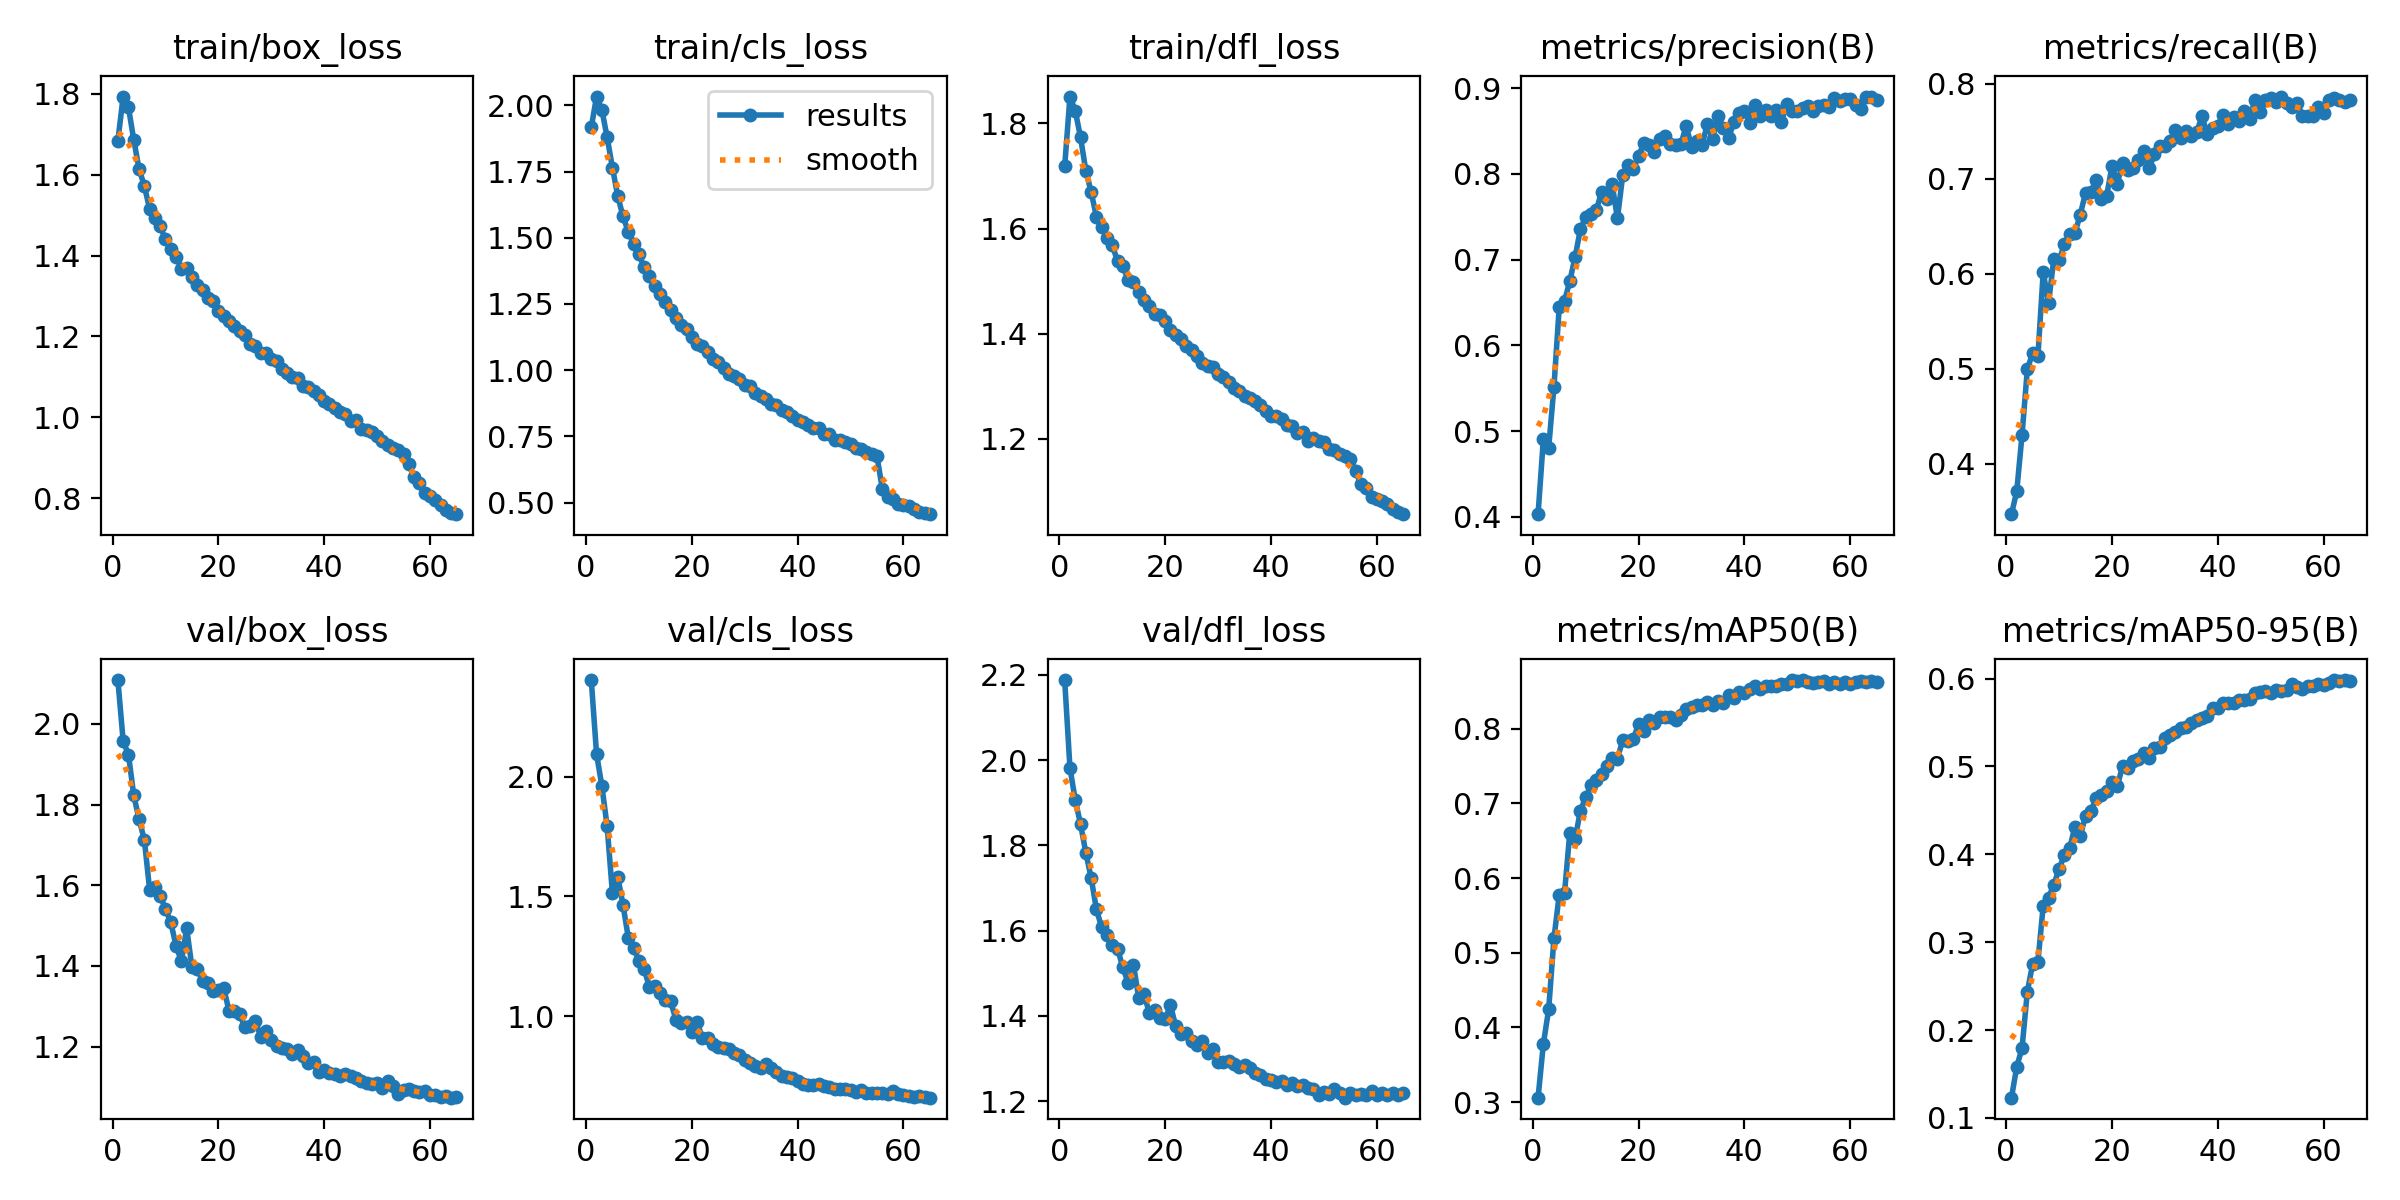

Data behind this chart, as committed beside it:
epoch, train/box_loss, train/cls_loss, train/dfl_loss, metrics/precision(B), metrics/recall(B), metrics/mAP50(B), metrics/mAP50-95(B), val/box_loss, val/cls_loss, val/dfl_loss, lr/pg0, lr/pg1, lr/pg2
1, 1.683, 1.917, 1.718, 0.4031, 0.3467, 0.306, 0.123, 2.109, 2.402, 2.188, 0.0006655, 0.0006655, 0.0006655
2, 1.793, 2.033, 1.851, 0.4906, 0.371, 0.378, 0.1582, 1.957, 2.094, 1.981, 0.001312, 0.001312, 0.001312
3, 1.766, 1.983, 1.824, 0.4803, 0.4305, 0.4242, 0.1795, 1.924, 1.961, 1.907, 0.001938, 0.001938, 0.001938
4, 1.686, 1.879, 1.773, 0.5517, 0.4995, 0.5192, 0.2438, 1.823, 1.792, 1.85, 0.001909, 0.001909, 0.001909
5, 1.614, 1.765, 1.71, 0.6447, 0.5162, 0.578, 0.2752, 1.764, 1.513, 1.782, 0.001909, 0.001909, 0.001909
6, 1.572, 1.658, 1.669, 0.6516, 0.5133, 0.5803, 0.2778, 1.713, 1.583, 1.724, 0.001878, 0.001878, 0.001878
7, 1.516, 1.58, 1.623, 0.6752, 0.6019, 0.6609, 0.3416, 1.589, 1.464, 1.65, 0.001848, 0.001848, 0.001848
8, 1.493, 1.523, 1.603, 0.703, 0.569, 0.6523, 0.3507, 1.597, 1.328, 1.607, 0.001817, 0.001817, 0.001817
9, 1.472, 1.478, 1.582, 0.7357, 0.6152, 0.6904, 0.3651, 1.573, 1.286, 1.59, 0.001787, 0.001787, 0.001787
10, 1.44, 1.438, 1.568, 0.7496, 0.6142, 0.708, 0.3836, 1.542, 1.233, 1.566, 0.001756, 0.001756, 0.001756
11, 1.416, 1.388, 1.538, 0.7535, 0.631, 0.7243, 0.3989, 1.508, 1.197, 1.557, 0.001726, 0.001726, 0.001726
12, 1.397, 1.355, 1.529, 0.7574, 0.6424, 0.7308, 0.4071, 1.45, 1.121, 1.514, 0.001695, 0.001695, 0.001695
13, 1.367, 1.316, 1.502, 0.7791, 0.6429, 0.7399, 0.4314, 1.412, 1.125, 1.477, 0.001665, 0.001665, 0.001665
14, 1.369, 1.288, 1.498, 0.7706, 0.6624, 0.7503, 0.4204, 1.494, 1.097, 1.52, 0.001635, 0.001635, 0.001635
15, 1.346, 1.256, 1.48, 0.788, 0.6851, 0.7607, 0.4441, 1.397, 1.07, 1.442, 0.001604, 0.001604, 0.001604
16, 1.327, 1.228, 1.464, 0.7482, 0.6857, 0.7601, 0.4493, 1.392, 1.062, 1.451, 0.001574, 0.001574, 0.001574
17, 1.315, 1.197, 1.452, 0.7986, 0.6985, 0.7848, 0.4639, 1.363, 0.9861, 1.407, 0.001543, 0.001543, 0.001543
18, 1.294, 1.17, 1.437, 0.8105, 0.6784, 0.783, 0.4674, 1.358, 0.9735, 1.413, 0.001513, 0.001513, 0.001513
19, 1.287, 1.156, 1.435, 0.806, 0.6824, 0.7863, 0.4726, 1.337, 0.9755, 1.395, 0.001482, 0.001482, 0.001482
20, 1.262, 1.127, 1.424, 0.8208, 0.7134, 0.8063, 0.4829, 1.34, 0.9357, 1.393, 0.001452, 0.001452, 0.001452
21, 1.25, 1.1, 1.406, 0.8365, 0.6948, 0.7972, 0.4774, 1.345, 0.9764, 1.425, 0.001421, 0.001421, 0.001421
22, 1.239, 1.092, 1.398, 0.8339, 0.7171, 0.8112, 0.5005, 1.289, 0.9105, 1.375, 0.001391, 0.001391, 0.001391
23, 1.226, 1.07, 1.39, 0.8252, 0.7095, 0.807, 0.4977, 1.289, 0.9079, 1.359, 0.00136, 0.00136, 0.00136
24, 1.214, 1.043, 1.376, 0.8405, 0.7114, 0.8159, 0.5062, 1.281, 0.8868, 1.36, 0.00133, 0.00133, 0.00133
25, 1.203, 1.032, 1.369, 0.8447, 0.7202, 0.8162, 0.5087, 1.248, 0.8716, 1.341, 0.001299, 0.001299, 0.001299
26, 1.181, 1.01, 1.357, 0.835, 0.729, 0.8154, 0.5159, 1.25, 0.8701, 1.331, 0.001269, 0.001269, 0.001269
27, 1.176, 0.9875, 1.343, 0.8337, 0.7109, 0.8116, 0.5101, 1.264, 0.8639, 1.341, 0.001239, 0.001239, 0.001239
28, 1.158, 0.9764, 1.339, 0.8351, 0.7257, 0.819, 0.5214, 1.224, 0.8481, 1.313, 0.001208, 0.001208, 0.001208
29, 1.158, 0.9671, 1.337, 0.8562, 0.7341, 0.8263, 0.5217, 1.24, 0.8373, 1.323, 0.001177, 0.001177, 0.001177
30, 1.143, 0.9452, 1.324, 0.8317, 0.7348, 0.8286, 0.5319, 1.216, 0.8199, 1.292, 0.001147, 0.001147, 0.001147
31, 1.139, 0.9402, 1.317, 0.8387, 0.7395, 0.8314, 0.5359, 1.201, 0.8056, 1.292, 0.001117, 0.001117, 0.001117
32, 1.119, 0.9129, 1.307, 0.8344, 0.751, 0.8324, 0.5397, 1.196, 0.7918, 1.294, 0.001086, 0.001086, 0.001086
33, 1.109, 0.9034, 1.297, 0.8581, 0.7433, 0.8356, 0.5435, 1.193, 0.7855, 1.287, 0.001056, 0.001056, 0.001056
34, 1.099, 0.8904, 1.291, 0.8406, 0.7508, 0.8313, 0.5447, 1.183, 0.8005, 1.281, 0.001025, 0.001025, 0.001025
35, 1.097, 0.8738, 1.282, 0.8673, 0.7452, 0.8371, 0.5492, 1.191, 0.7847, 1.284, 0.0009948, 0.0009948, 0.0009948
36, 1.078, 0.868, 1.277, 0.8535, 0.7489, 0.8344, 0.5525, 1.175, 0.769, 1.279, 0.0009643, 0.0009643, 0.0009643
37, 1.076, 0.8514, 1.272, 0.8415, 0.7659, 0.8447, 0.5551, 1.16, 0.75, 1.267, 0.0009338, 0.0009338, 0.0009338
38, 1.066, 0.8422, 1.264, 0.8608, 0.7476, 0.8413, 0.5569, 1.161, 0.7479, 1.262, 0.0009034, 0.0009034, 0.0009034
39, 1.055, 0.8259, 1.252, 0.8715, 0.7533, 0.8495, 0.566, 1.138, 0.7419, 1.251, 0.0008729, 0.0008729, 0.0008729
40, 1.039, 0.8134, 1.244, 0.8738, 0.7562, 0.8478, 0.5671, 1.141, 0.732, 1.251, 0.0008425, 0.0008425, 0.0008425
41, 1.034, 0.8043, 1.243, 0.8592, 0.7676, 0.8534, 0.5723, 1.135, 0.7179, 1.244, 0.000812, 0.000812, 0.000812
42, 1.022, 0.7944, 1.237, 0.8805, 0.7582, 0.8568, 0.5725, 1.132, 0.7155, 1.247, 0.0007815, 0.0007815, 0.0007815
43, 1.014, 0.7802, 1.226, 0.8676, 0.7648, 0.8526, 0.5724, 1.128, 0.7142, 1.237, 0.0007511, 0.0007511, 0.0007511
44, 1.009, 0.7809, 1.224, 0.8747, 0.761, 0.857, 0.5751, 1.131, 0.7192, 1.242, 0.0007206, 0.0007206, 0.0007206
45, 0.9921, 0.7583, 1.211, 0.8675, 0.7719, 0.8573, 0.5751, 1.128, 0.7083, 1.236, 0.0006902, 0.0006902, 0.0006902
46, 0.994, 0.761, 1.212, 0.8746, 0.7635, 0.857, 0.5771, 1.122, 0.7058, 1.237, 0.0006597, 0.0006597, 0.0006597
47, 0.9722, 0.7369, 1.196, 0.8607, 0.7827, 0.8597, 0.5837, 1.114, 0.6979, 1.231, 0.0006292, 0.0006292, 0.0006292
48, 0.9698, 0.7382, 1.202, 0.8818, 0.7708, 0.8599, 0.5842, 1.109, 0.697, 1.229, 0.0005988, 0.0005988, 0.0005988
49, 0.9642, 0.7281, 1.196, 0.8735, 0.7827, 0.8652, 0.5857, 1.106, 0.6969, 1.215, 0.0005683, 0.0005683, 0.0005683
50, 0.9528, 0.7204, 1.193, 0.8734, 0.7853, 0.8642, 0.5837, 1.109, 0.6911, 1.221, 0.0005378, 0.0005378, 0.0005378
51, 0.941, 0.7054, 1.181, 0.877, 0.7805, 0.865, 0.587, 1.098, 0.6846, 1.217, 0.0005074, 0.0005074, 0.0005074
52, 0.9326, 0.7043, 1.179, 0.8797, 0.7867, 0.8628, 0.5858, 1.114, 0.6922, 1.23, 0.0004769, 0.0004769, 0.0004769
53, 0.9243, 0.6927, 1.17, 0.8731, 0.7798, 0.8613, 0.587, 1.101, 0.6814, 1.22, 0.0004465, 0.0004465, 0.0004465
54, 0.9198, 0.6833, 1.167, 0.8796, 0.7759, 0.8622, 0.5937, 1.082, 0.6799, 1.208, 0.000416, 0.000416, 0.000416
55, 0.909, 0.6757, 1.162, 0.8801, 0.78, 0.8634, 0.5907, 1.093, 0.681, 1.22, 0.0003855, 0.0003855, 0.0003855
56, 0.8848, 0.5532, 1.138, 0.8787, 0.7658, 0.8595, 0.5882, 1.094, 0.6802, 1.215, 0.0003551, 0.0003551, 0.0003551
57, 0.8522, 0.522, 1.113, 0.8891, 0.7662, 0.8622, 0.5915, 1.09, 0.6761, 1.216, 0.0003246, 0.0003246, 0.0003246
58, 0.8375, 0.5129, 1.106, 0.8855, 0.7661, 0.8594, 0.5921, 1.088, 0.6868, 1.215, 0.0002942, 0.0002942, 0.0002942
59, 0.8135, 0.4961, 1.089, 0.8873, 0.7758, 0.8619, 0.5936, 1.09, 0.6775, 1.224, 0.0002637, 0.0002637, 0.0002637
60, 0.8058, 0.4911, 1.086, 0.8879, 0.7691, 0.8594, 0.5925, 1.079, 0.6713, 1.215, 0.0002332, 0.0002332, 0.0002332
... 5 more rows
